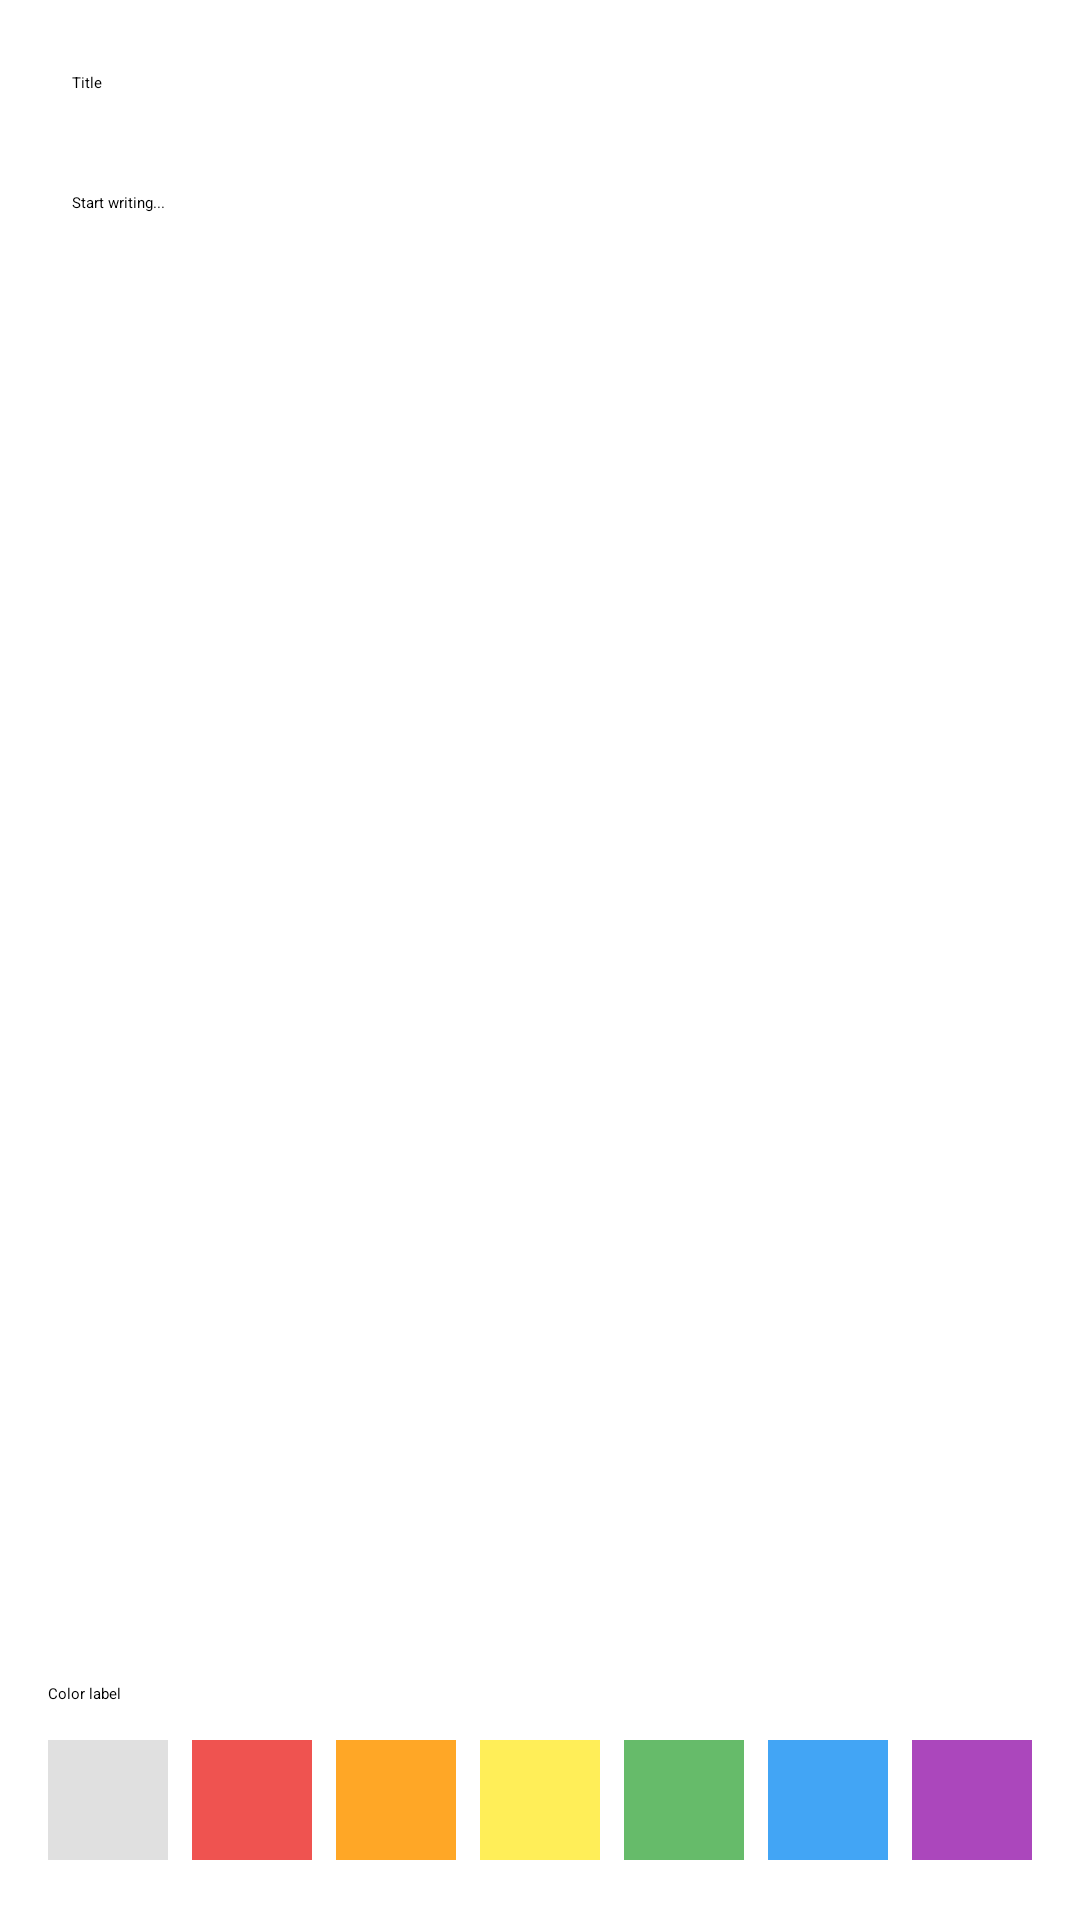

Layout XML and referenced resources for this Android screen:
<!-- AndroidManifest.xml: application theme Theme.NotesApp -->
<!-- res/layout/fragment_editor.xml -->
<?xml version="1.0" encoding="utf-8"?>
<ScrollView
    xmlns:android="http://schemas.android.com/apk/res/android"
    xmlns:tools="http://schemas.android.com/tools"
    android:layout_width="match_parent"
    android:layout_height="match_parent"
    android:fillViewport="true"
    tools:context=".ui.editor.EditorFragment">

    <LinearLayout
        android:layout_width="match_parent"
        android:layout_height="wrap_content"
        android:orientation="vertical"
        android:padding="16dp">

        <com.google.android.material.textfield.TextInputEditText
            android:id="@+id/edit_title"
            android:layout_width="match_parent"
            android:layout_height="wrap_content"
            android:hint="@string/title"
            android:inputType="textCapSentences"
            android:textAppearance="?attr/textAppearanceHeadlineSmall"
            android:background="@android:color/transparent"
            android:padding="8dp" />

        <View
            android:layout_width="match_parent"
            android:layout_height="1dp"
            android:layout_marginVertical="8dp"
            android:background="?android:attr/listDivider" />

        <com.google.android.material.textfield.TextInputEditText
            android:id="@+id/edit_content"
            android:layout_width="match_parent"
            android:layout_height="0dp"
            android:layout_weight="1"
            android:gravity="top"
            android:hint="@string/note_content"
            android:inputType="textMultiLine|textCapSentences"
            android:textAppearance="?attr/textAppearanceBodyLarge"
            android:background="@android:color/transparent"
            android:padding="8dp"
            android:minHeight="200dp" />

        <TextView
            android:layout_width="wrap_content"
            android:layout_height="wrap_content"
            android:layout_marginTop="16dp"
            android:text="@string/color_label"
            android:textAppearance="?attr/textAppearanceLabelLarge" />

        <LinearLayout
            android:layout_width="match_parent"
            android:layout_height="wrap_content"
            android:layout_marginTop="8dp"
            android:gravity="center_horizontal"
            android:orientation="horizontal">

            <ImageView
                android:id="@+id/color_default"
                android:layout_width="40dp"
                android:layout_height="40dp"
                android:layout_margin="4dp"
                android:background="@color/note_default"
                android:contentDescription="@string/color_default"
                android:scaleType="center" />

            <ImageView
                android:id="@+id/color_red"
                android:layout_width="40dp"
                android:layout_height="40dp"
                android:layout_margin="4dp"
                android:background="@color/note_red"
                android:contentDescription="@string/color_red"
                android:scaleType="center" />

            <ImageView
                android:id="@+id/color_orange"
                android:layout_width="40dp"
                android:layout_height="40dp"
                android:layout_margin="4dp"
                android:background="@color/note_orange"
                android:contentDescription="@string/color_orange"
                android:scaleType="center" />

            <ImageView
                android:id="@+id/color_yellow"
                android:layout_width="40dp"
                android:layout_height="40dp"
                android:layout_margin="4dp"
                android:background="@color/note_yellow"
                android:contentDescription="@string/color_yellow"
                android:scaleType="center" />

            <ImageView
                android:id="@+id/color_green"
                android:layout_width="40dp"
                android:layout_height="40dp"
                android:layout_margin="4dp"
                android:background="@color/note_green"
                android:contentDescription="@string/color_green"
                android:scaleType="center" />

            <ImageView
                android:id="@+id/color_blue"
                android:layout_width="40dp"
                android:layout_height="40dp"
                android:layout_margin="4dp"
                android:background="@color/note_blue"
                android:contentDescription="@string/color_blue"
                android:scaleType="center" />

            <ImageView
                android:id="@+id/color_purple"
                android:layout_width="40dp"
                android:layout_height="40dp"
                android:layout_margin="4dp"
                android:background="@color/note_purple"
                android:contentDescription="@string/color_purple"
                android:scaleType="center" />

        </LinearLayout>

    </LinearLayout>

</ScrollView>
<!-- resources referenced by this layout -->
<resources>
  <color name="note_blue">#42A5F5</color>
  <color name="note_default">#E0E0E0</color>
  <color name="note_green">#66BB6A</color>
  <color name="note_orange">#FFA726</color>
  <color name="note_purple">#AB47BC</color>
  <color name="note_red">#EF5350</color>
  <color name="note_yellow">#FFEE58</color>
  <string name="color_blue">Blue</string>
  <string name="color_default">Default</string>
  <string name="color_green">Green</string>
  <string name="color_label">Color label</string>
  <string name="color_orange">Orange</string>
  <string name="color_purple">Purple</string>
  <string name="color_red">Red</string>
  <string name="color_yellow">Yellow</string>
  <string name="note_content">Start writing...</string>
  <string name="title">Title</string>
  <style name="Theme.NotesApp" parent="Theme.Material3.DayNight.DarkActionBar">
          <item name="colorPrimary">@color/seed</item>
          <item name="android:statusBarColor">?attr/colorPrimaryContainer</item>
      </style>
  <color name="seed">#6750A4</color>
</resources>
